Dataset: data (GitHub, ydtrxh/ENSAM-Smart-Navigation). Classes: student administration office, amphithéâtre, GMS practical work workshop, bibliothèque, forum center, centre de langue, centre de recherche, département matériaux et des procédés, AEEE department, civil engineering department, département mathématiques informatique, département forge et fonderie, département énergétique, salle de conférence, TP fabrication mécanique.

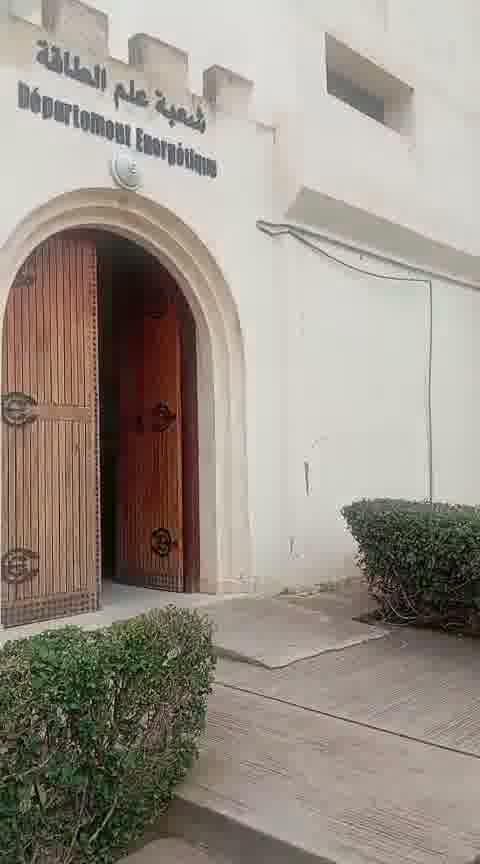
Label: département énergétique

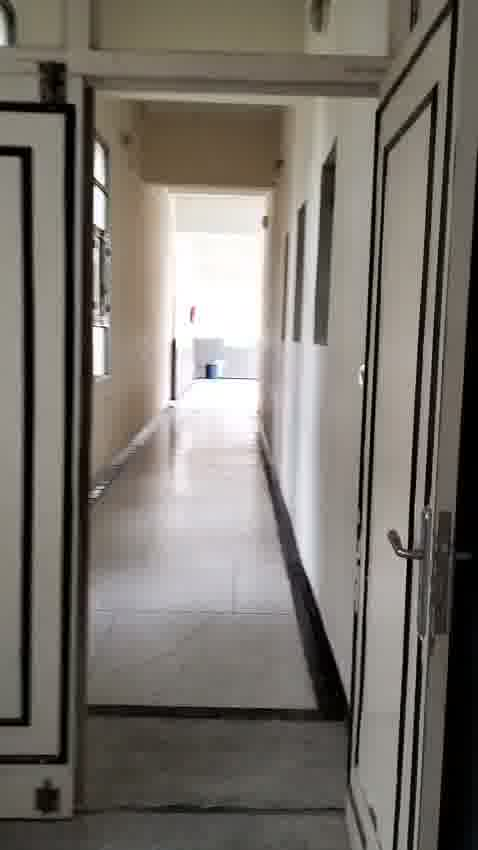
Label: bibliothèque

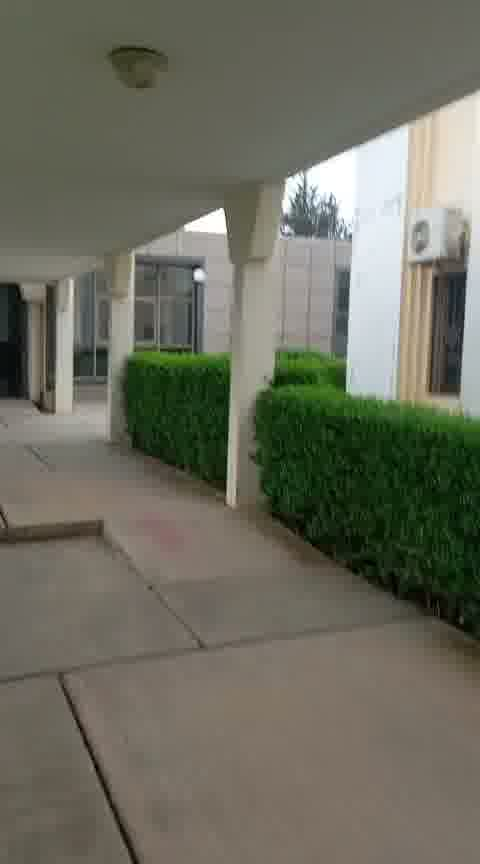
Label: salle de conférence

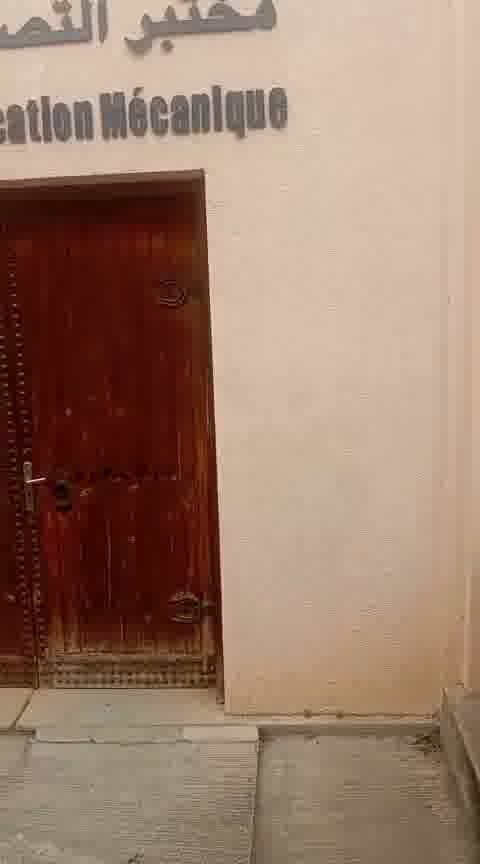
Label: TP fabrication mécanique

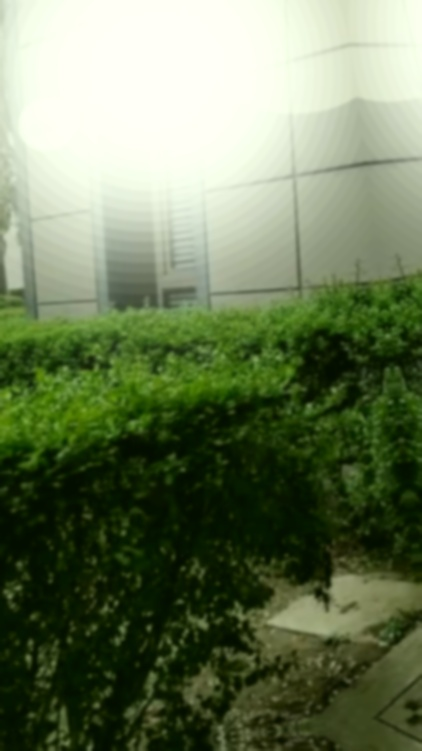
Label: forum center

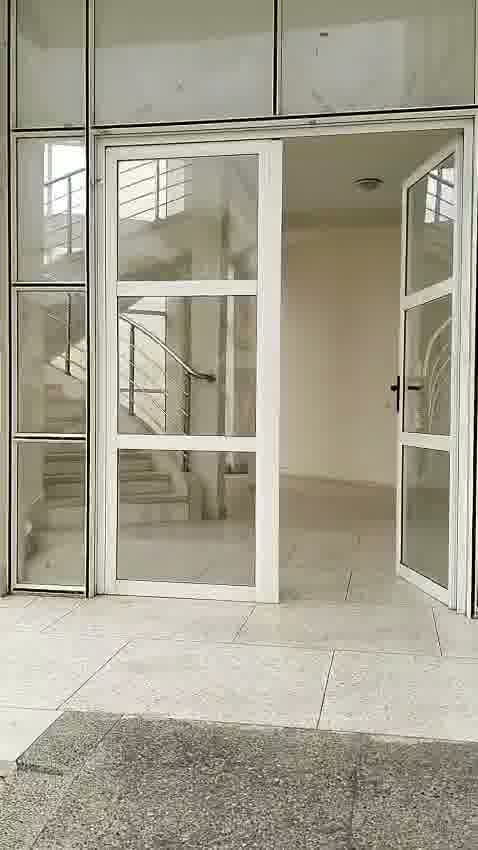
Label: civil engineering department
